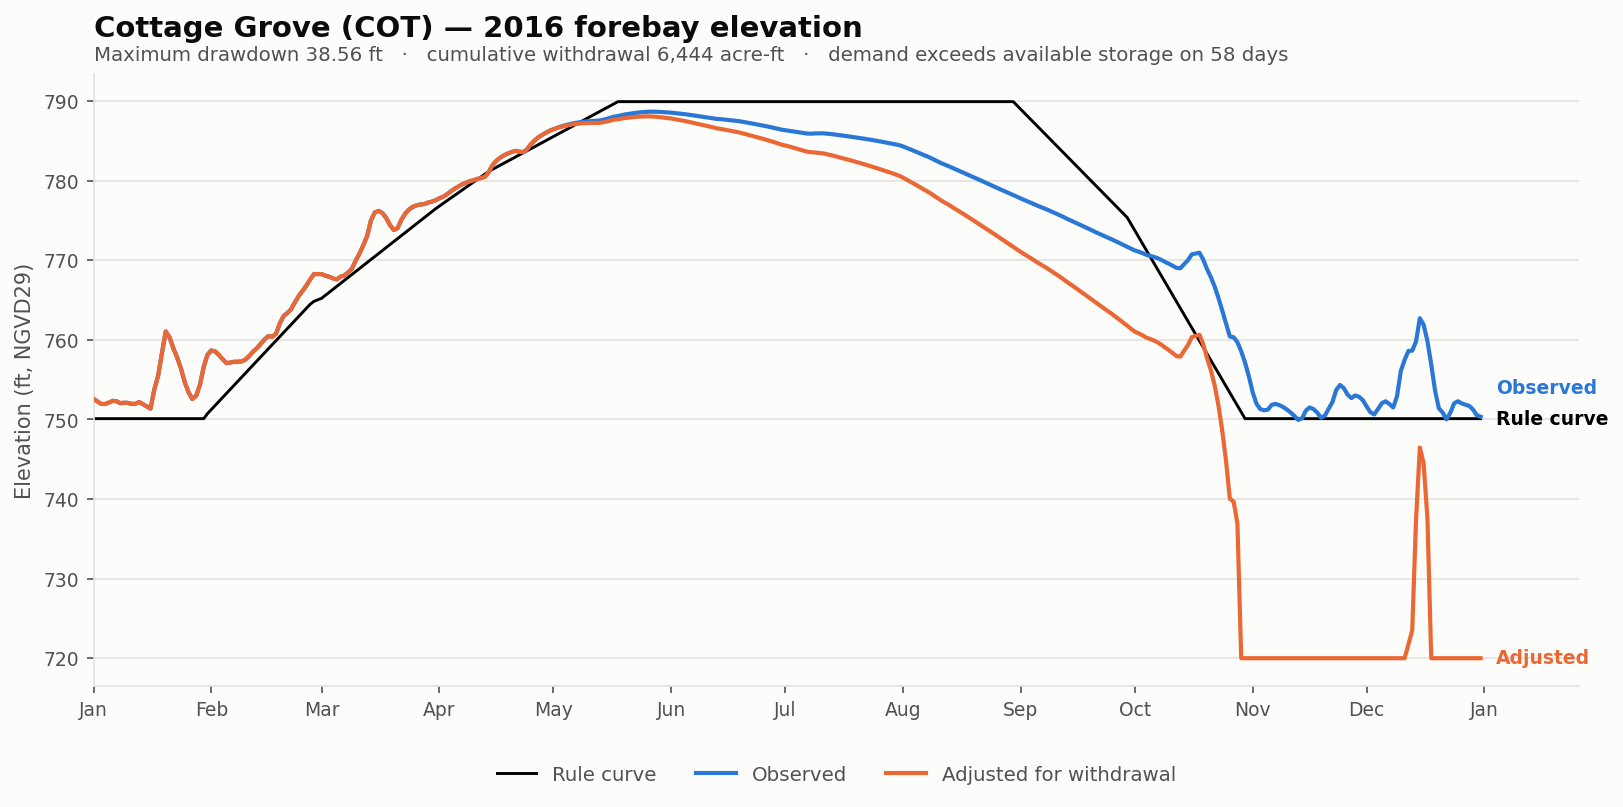

Source data for this figure (header and first rows):
date, elev_observed_ft, elev_adjusted_ft, storage_observed_af, storage_adjusted_af, demand_cfs, cumulative_withdrawal_af, elev_change_ft, at_rating_floor, elev_rule_ft
2016-01-01, 752.6, 752.6, 3967, 3967, 0.0, 0.0, 0.0, False, 750.1
2016-01-02, 752.3, 752.3, 3860, 3860, 0.0, 0.0, 0.0, False, 750.1
2016-01-03, 752, 752, 3751, 3751, 0.0, 0.0, 0.0, False, 750.1
2016-01-04, 751.9, 751.9, 3748, 3748, 0.0, 0.0, 0.0, False, 750.1
2016-01-05, 752.1, 752.1, 3805, 3805, 0.0, 0.0, 0.0, False, 750.1
2016-01-06, 752.3, 752.3, 3881, 3881, 0.0, 0.0, 0.0, False, 750.1
2016-01-07, 752.3, 752.3, 3870, 3870, 0.0, 0.0, 0.0, False, 750.1
2016-01-08, 752, 752, 3781, 3781, 0.0, 0.0, 0.0, False, 750.1
2016-01-09, 752.1, 752.1, 3802, 3802, 0.0, 0.0, 0.0, False, 750.1
2016-01-10, 752.1, 752.1, 3795, 3795, 0.0, 0.0, 0.0, False, 750.1
2016-01-11, 752, 752, 3751, 3751, 0.0, 0.0, 0.0, False, 750.1
2016-01-12, 752, 752, 3754, 3754, 0.0, 0.0, 0.0, False, 750.1
2016-01-13, 752.2, 752.2, 3833, 3833, 0.0, 0.0, 0.0, False, 750.1
2016-01-14, 751.9, 751.9, 3741, 3741, 0.0, 0.0, 0.0, False, 750.1
2016-01-15, 751.6, 751.6, 3650, 3650, 0.0, 0.0, 0.0, False, 750.1
2016-01-16, 751.4, 751.4, 3560, 3560, 0.0, 0.0, 0.0, False, 750.1
2016-01-17, 753.8, 753.8, 4393, 4393, 0.0, 0.0, 0.0, False, 750.1
2016-01-18, 755.5, 755.5, 5070, 5070, 0.0, 0.0, 0.0, False, 750.1
2016-01-19, 758.3, 758.3, 6328, 6328, 0.0, 0.0, 0.0, False, 750.1
2016-01-20, 761, 761, 7708, 7708, 0.0, 0.0, 0.0, False, 750.1
2016-01-21, 760.3, 760.3, 7317, 7317, 0.0, 0.0, 0.0, False, 750.1
2016-01-22, 758.9, 758.9, 6616, 6616, 0.0, 0.0, 0.0, False, 750.1
2016-01-23, 757.8, 757.8, 6068, 6068, 0.0, 0.0, 0.0, False, 750.1
2016-01-24, 756.4, 756.4, 5447, 5447, 0.0, 0.0, 0.0, False, 750.1
2016-01-25, 754.7, 754.7, 4745, 4745, 0.0, 0.0, 0.0, False, 750.1
2016-01-26, 753.4, 753.4, 4262, 4262, 0.0, 0.0, 0.0, False, 750.1
2016-01-27, 752.6, 752.6, 3960, 3960, 0.0, 0.0, 0.0, False, 750.1
2016-01-28, 753, 753, 4102, 4102, 0.0, 0.0, 0.0, False, 750.1
2016-01-29, 754.3, 754.3, 4609, 4609, 0.0, 0.0, 0.0, False, 750.1
2016-01-30, 756.6, 756.6, 5547, 5547, 0.0, 0.0, 0.0, False, 750.1
2016-01-31, 758.1, 758.1, 6236, 6236, 0.0, 0.0, 0.0, False, 750.7
2016-02-01, 758.7, 758.7, 6486, 6486, 0.0, 0.0, 0.0, False, 751.2
2016-02-02, 758.5, 758.5, 6429, 6429, 0.0, 0.0, 0.0, False, 751.8
2016-02-03, 758.1, 758.1, 6212, 6212, 0.0, 0.0, 0.0, False, 752.3
2016-02-04, 757.5, 757.5, 5958, 5958, 0.0, 0.0, 0.0, False, 752.8
2016-02-05, 757.1, 757.1, 5739, 5739, 0.0, 0.0, 0.0, False, 753.3
2016-02-06, 757.1, 757.1, 5776, 5776, 0.0, 0.0, 0.0, False, 753.8
2016-02-07, 757.2, 757.2, 5821, 5821, 0.0, 0.0, 0.0, False, 754.3
2016-02-08, 757.2, 757.2, 5821, 5821, 0.0, 0.0, 0.0, False, 754.8
2016-02-09, 757.3, 757.3, 5844, 5844, 0.0, 0.0, 0.0, False, 755.3
2016-02-10, 757.5, 757.5, 5954, 5954, 0.0, 0.0, 0.0, False, 755.8
2016-02-11, 758, 758, 6159, 6159, 0.0, 0.0, 0.0, False, 756.3
2016-02-12, 758.5, 758.5, 6419, 6419, 0.0, 0.0, 0.0, False, 756.8
2016-02-13, 759, 759, 6626, 6626, 0.0, 0.0, 0.0, False, 757.4
2016-02-14, 759.5, 759.5, 6904, 6904, 0.0, 0.0, 0.0, False, 757.9
2016-02-15, 760, 760, 7174, 7174, 0.0, 0.0, 0.0, False, 758.4
2016-02-16, 760.5, 760.5, 7406, 7406, 0.0, 0.0, 0.0, False, 758.9
2016-02-17, 760.4, 760.4, 7354, 7354, 0.0, 0.0, 0.0, False, 759.4
2016-02-18, 760.8, 760.8, 7549, 7549, 0.0, 0.0, 0.0, False, 759.9
2016-02-19, 762, 762, 8255, 8255, 0.0, 0.0, 0.0, False, 760.4
2016-02-20, 763, 763, 8785, 8785, 0.0, 0.0, 0.0, False, 760.9
2016-02-21, 763.4, 763.4, 9006, 9006, 0.0, 0.0, 0.0, False, 761.4
2016-02-22, 763.9, 763.9, 9286, 9286, 0.0, 0.0, 0.0, False, 761.9
2016-02-23, 764.7, 764.7, 9811, 9811, 0.0, 0.0, 0.0, False, 762.4
2016-02-24, 765.5, 765.5, 10288, 10288, 0.0, 0.0, 0.0, False, 762.9
2016-02-25, 766.2, 766.2, 10693, 10693, 0.0, 0.0, 0.0, False, 763.5
2016-02-26, 766.8, 766.8, 11107, 11107, 0.0, 0.0, 0.0, False, 764
2016-02-27, 767.6, 767.6, 11608, 11608, 0.0, 0.0, 0.0, False, 764.5
2016-02-28, 768.3, 768.3, 12066, 12066, 0.0, 0.0, 0.0, False, 764.8
2016-02-29, 768.3, 768.3, 12066, 12066, 0.0, 0.0, 0.0, False, 765
... 306 more rows
